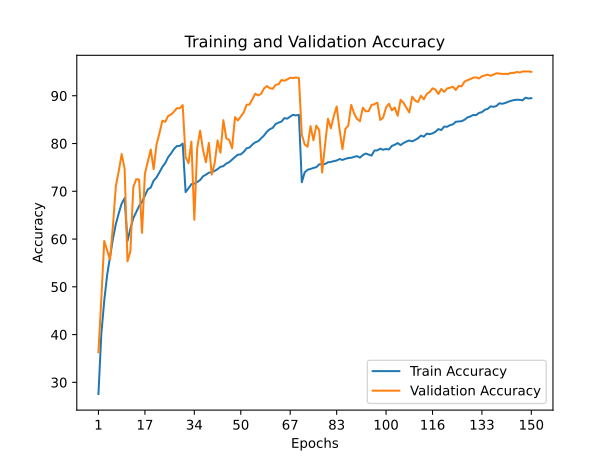

Data behind this chart, as committed beside it:
train_accuracy; train_loss; valid_accuracy; valid_loss
27,5660; 1,9425; 36,3100; 1,8195
40,2260; 1,6423; 47,6000; 1,5959
47,0940; 1,4666; 59,5900; 1,1750
52,5300; 1,3255; 57,5900; 1,4018
56,3260; 1,2301; 55,7100; 1,7406
60,0980; 1,1257; 62,8800; 1,3173
63,1700; 1,0474; 71,1200; 0,9738
65,4200; 0,9791; 74,2300; 0,8514
67,4360; 0,9244; 77,7900; 0,7145
68,5560; 0,8898; 74,7300; 0,8238
59,6120; 1,1473; 55,3400; 1,6554
62,2040; 1,0711; 57,4400; 1,5413
64,3660; 1,0145; 70,8800; 1,0199
65,6480; 0,9796; 72,5300; 0,9100
66,9160; 0,9431; 72,4500; 0,9174
67,8060; 0,9085; 61,3000; 1,5006
69,1080; 0,8847; 73,7000; 0,8730
70,4100; 0,8430; 76,2400; 0,7884
70,7880; 0,8235; 78,7500; 0,7076
72,2280; 0,7947; 74,6300; 0,9498
72,9060; 0,7701; 79,8400; 0,6766
73,9680; 0,7421; 82,1500; 0,5559
75,1020; 0,7102; 84,7700; 0,4918
75,9040; 0,6834; 84,5400; 0,5117
77,1480; 0,6536; 85,7600; 0,4563
77,9400; 0,6293; 86,0800; 0,4631
78,8620; 0,6056; 86,6600; 0,4407
79,4580; 0,5882; 87,4000; 0,4094
79,4980; 0,5793; 87,3700; 0,4376
79,9900; 0,5701; 88,0400; 0,3865
69,8180; 0,8573; 77,1500; 0,7434
70,6280; 0,8332; 75,9000; 0,7683
71,4920; 0,8155; 80,4100; 0,6130
71,6080; 0,8017; 64,0300; 1,3404
71,9420; 0,7951; 79,0800; 0,6850
72,3520; 0,7859; 82,6800; 0,5600
73,1360; 0,7645; 78,6300; 0,6876
73,4800; 0,7560; 76,0700; 0,8609
73,8960; 0,7460; 80,1200; 0,6406
73,9840; 0,7425; 73,4800; 0,8294
74,2720; 0,7299; 75,8700; 0,7577
74,6280; 0,7243; 80,6600; 0,6332
75,1220; 0,7107; 78,0800; 0,6552
75,2680; 0,7046; 84,8900; 0,4495
75,8060; 0,6890; 81,0900; 0,5653
76,0900; 0,6818; 80,7600; 0,6139
76,6320; 0,6665; 79,0100; 0,6702
77,1740; 0,6444; 85,5200; 0,5106
77,6640; 0,6405; 84,8300; 0,4758
77,7200; 0,6318; 85,6400; 0,4157
78,2500; 0,6223; 86,4900; 0,4043
79,0060; 0,6005; 88,1000; 0,3606
79,1500; 0,5968; 88,1800; 0,3628
79,7940; 0,5742; 89,2900; 0,3336
80,2500; 0,5572; 90,4200; 0,2886
80,4960; 0,5511; 90,0700; 0,2926
81,1000; 0,5391; 90,4200; 0,3045
81,6860; 0,5163; 91,5400; 0,2648
82,4840; 0,5005; 92,0300; 0,2417
83,0000; 0,4902; 91,5700; 0,2736
... 90 more rows
